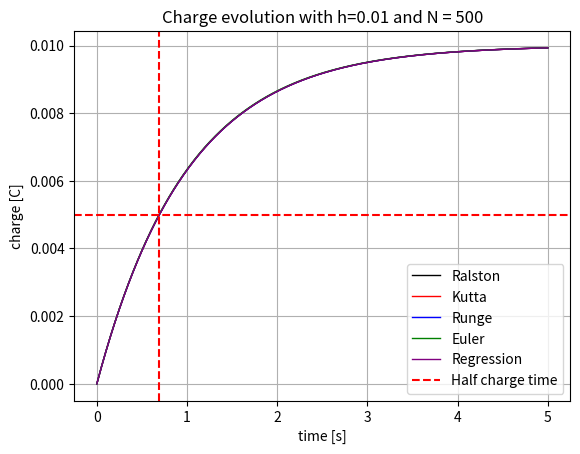

The script that saved this image:
import numpy as np 
import matplotlib.pyplot as plt 
from scipy.optimize import least_squares

h = 0.01

q0 = 0.0
t0 = 0.0 

V = 10.0
R = 1000 
C = 1.0e-3 

N = int(5 * R*C / h)
Qmax = C * V
Qtarget = Qmax / 2.0


# No of iterations for the secand method
Nsec = 100

"""
------------------
EDO step solvers
------------------
"""

def ralston_step(xi, yi, f, h):

    a2 = 2.0 / 3.0
    a1 = 1.0 / 3.0
    p1 = 3.0 / 4.0 
    q11 = 3.0 / 4.0


    k1 = f(xi, yi) 
    k2 = f(xi + p1 * h, yi + q11 * k1 * h)


    return xi + h, yi + (a1 * k1 + a2 * k2) * h


def Runge_step(xi, yi, f, h):
    
    k1 = f(xi, yi)
    k2 = f(xi + 0.5*h, yi + 0.5*k1*h)
    k3 = f(xi + 0.5*h, yi + 0.5*k2*h)
    k4 = f(xi + 0.5*h, yi + k3*h)

    return xi + h, yi + (1.0 / 6.0) * (k1 + 2.0*k2 + 2.0*k3 + k4) * h 


def Kutta_step(xi, yi, f, h):
    d13 = 1.0 / 3.0

    k1 = f(xi, yi)
    k2 = f(xi + d13*h, yi + d13*k1*h)
    k3 = f(xi + 2.0 * d13*h, yi - d13*k1*h + h*k2)
    k4 = f(xi + h, yi + k1*h - k2*h + k3*h)

    return xi + h, yi + (1.0 / 8.0) * (k1 + 3.0*k2 + 3.0*k3 + k4) * h 


def Euler_step(xi, yi, f, h):

    return xi + h, yi + f(xi, yi) * h 



"""
-------------------
General integrator
-------------------
"""
def Integrate(x0, y0, step_func, func):

    xs = [x0]
    ys = [y0]
    
    x_last = x0 
    y_last = y0

    for t in range(N):

        xi, yi = step_func(x_last, y_last, func, h = h) 
        xs.append(xi)
        ys.append(yi)

        x_last = xi 
        y_last = yi
    
    return np.array(xs), np.array(ys)




"""
---------------------------------------------
Secant method I stole from previous exercises
---------------------------------------------
"""
def secant(xn, xnm1, f):

    # Evaluate the function at the two previous points
    fxn = f(xn)
    fxnm1 = f(xnm1)

    # Secant update
    xn1 = xn - fxn * (xn - xnm1) / (fxn - fxnm1)

    return xn1



"""
----------------------------
The ODE perse we'll be using 
----------------------------
"""
def function(x, y):
    return (V - y / C) / R 



"""
------------------------------------------------
The shape of the analytical solution of this ODE
so we can make a regression on Vs and tau 
------------------------------------------------
"""
def RC_circuit(params, t):
    Vs, tau = params
    return Vs * (1.0 - np.exp(-t / tau))






"""
--------------------------------------------------------------
We first numerically solve the ODE using the given integrators
--------------------------------------------------------------
"""

ts_Ralston, qs_Ralston = Integrate(t0, q0, ralston_step, function)
ts_Kutta, qs_Kutta = Integrate(t0, q0, Kutta_step, function)
ts_Runge, qs_Runge = Integrate(t0, q0, Runge_step, function)
ts_Euler, qs_Euler = Integrate(t0, q0, Euler_step, function)






"""
------------------------------------------------------------------------------------
Now, using the Kutta data, we'll make the regression to find an analytical shape for 
our function and later use that on the secand method 
------------------------------------------------------------------------------------
"""

# This implementation is done with scipy's regression models
# def residuals(params, t, y_observed):
#     ''' The residuals for the least squares '''
#     return RC_circuit(params, t) - y_observed
#
#
# initial_guess = [V, 0.1] # Initial guesses for the Vs value and the tau 
#
# results = least_squares(residuals, initial_guess, args=(ts_Kutta, qs_Kutta))
#
# Vs_fit, tau_fit = results.x
#
# print(f"Fitted model with Vs = {Vs_fit} and tau = {tau_fit}")





# Now, the RC equation is not lineraizable vor Vs and tau, but if we know that Vs = V*C (the maximum charge inside of the capacitor), then we can linearize 
# it as ln(V*C - q) = ln(V*C) - 1/tau * t [furthermore, we also know that tau = R*C, nice test case]. With this, we have a linear equation of the shape
# y = a*x + b, where a = 1/tau and y = ln(q - V*C),and we already know the value of b = ln(V*C). And we can find a = (N \sum xy - \sum x \sum y) / (N (\sum x^2 - (\sum x)^2))


y = np.log(-qs_Kutta[1::] + V*C)
x = ts_Kutta[1::]

sum_x = np.sum(x)
sum_y = np.sum(y)
sum_xy = np.sum(x * y)
sum_x_squared = np.sum(x**2)

a = (N * sum_xy - sum_x * sum_y) / (N * sum_x_squared - sum_x**2)

# Finally, we recover tau

tau = -1/a

results = [V*C, tau]


"""
---------------------------------------------------------------------------------------
Lastly, we'll apply the secand method to find the time t where the q = Qmax/2.0 
---------------------------------------------------------------------------------------
"""


# First, we'll create a single-input function 
def sec_func(t):
    return RC_circuit(results, t) - Qtarget    # We substract the value we want to find


# And now, we'll call the secant method multiple times to find the thing 
t0_guess = 3.0  
t1_guess = 3.1


for i in range(Nsec):
    sec_res = secant(t0_guess, t1_guess, sec_func)

    t0_guess = t1_guess
    t1_guess = sec_res
    
    if abs(t0_guess - t1_guess) < 1.0e-6:
        break


print(f"Estimated time fow q = Qmax / 2 is {t1_guess}")


plt.plot(np.array(ts_Ralston), np.array(qs_Ralston), lw = 1.0, c = "black", label = "Ralston")
plt.plot(np.array(ts_Kutta), np.array(qs_Kutta), lw = 1.0, c = "red", label = "Kutta")
plt.plot(np.array(ts_Runge), np.array(qs_Runge), lw = 1.0, c = "blue", label = "Runge")
plt.plot(np.array(ts_Euler), np.array(qs_Euler), lw = 1.0, c = "green", label = "Euler")
plt.plot(ts_Kutta, RC_circuit(results, np.array(ts_Kutta)), lw = 1.0, c = "purple", label = "Regression")
plt.axvline(x=t1_guess, color='r', linestyle='--', label = "Half charge time")
plt.axhline(y=RC_circuit(results, t1_guess), color='r', linestyle='--')
plt.title(f"Charge evolution with h={h} and N = {N}")
plt.xlabel("time [s]")
plt.ylabel("charge [C]")
plt.legend()
plt.grid()
plt.show()
